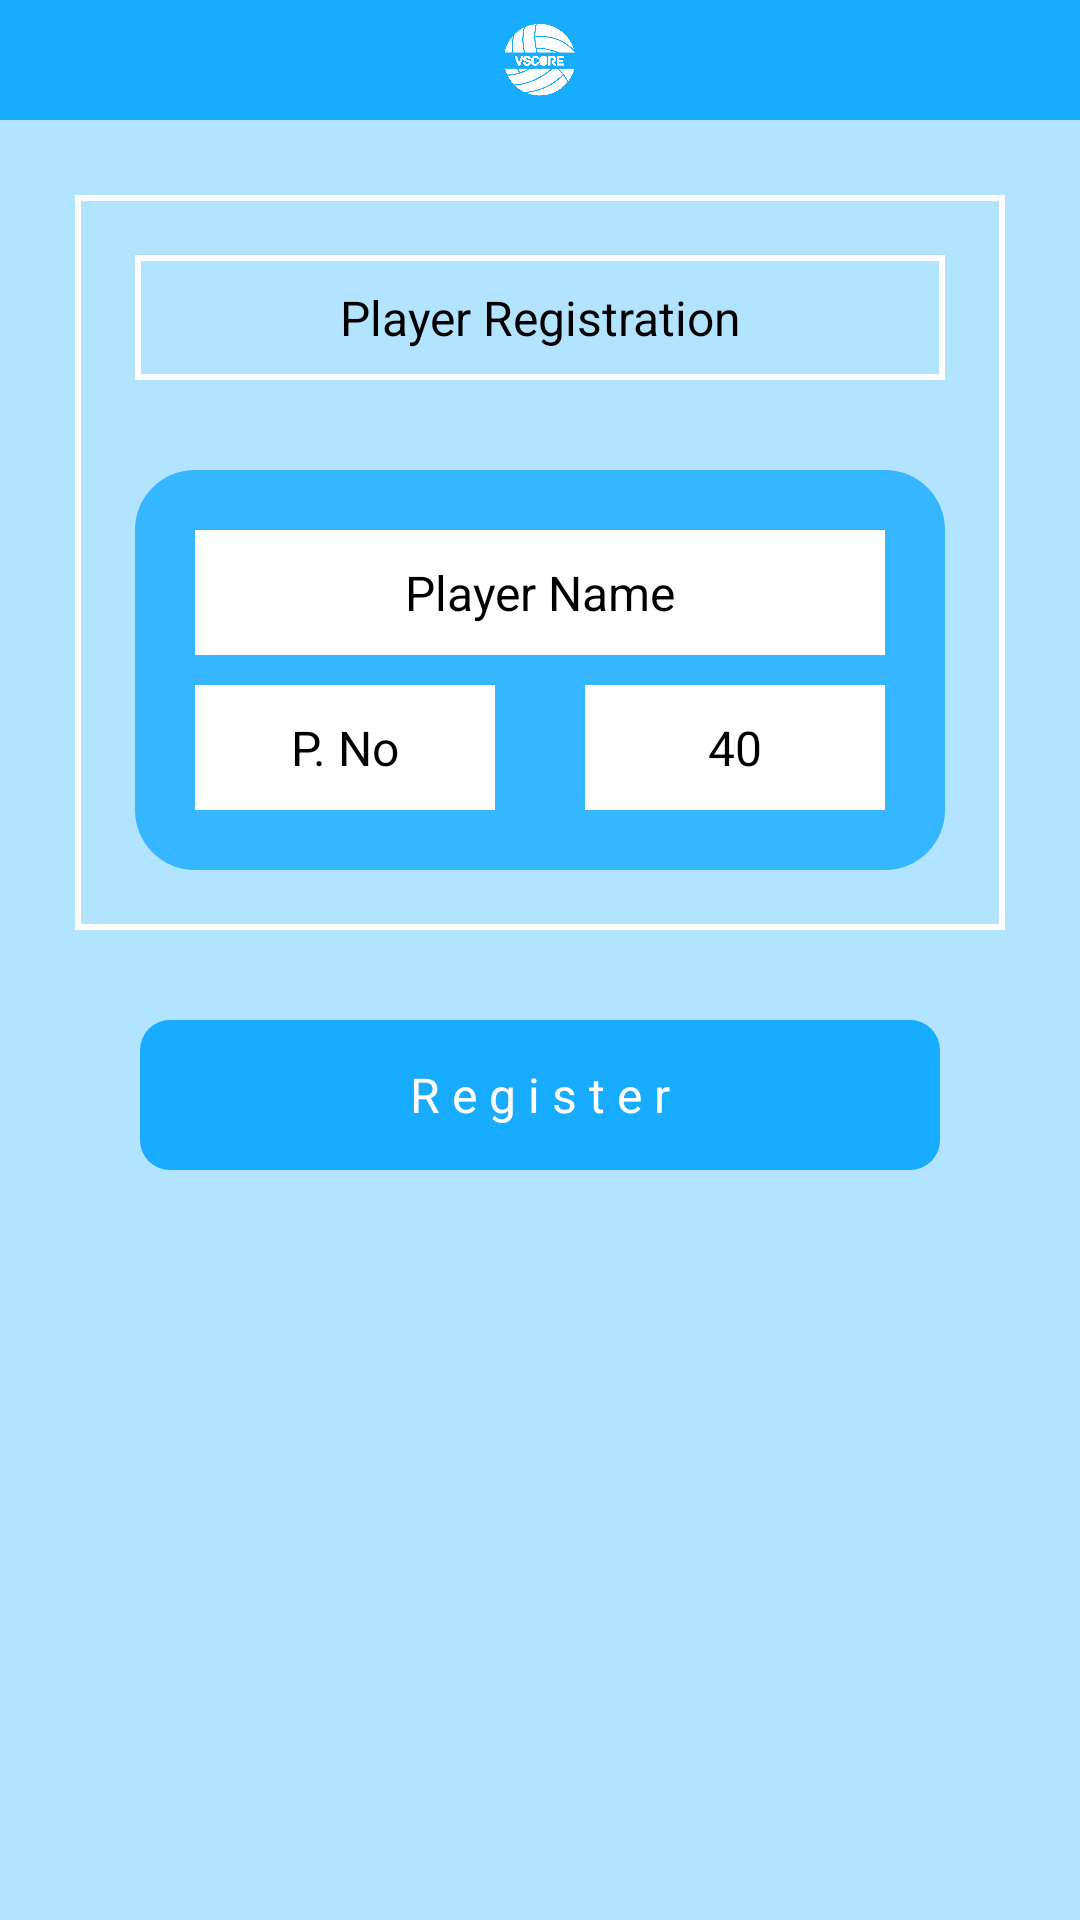

Write the Android layout XML for this screen, with the resource values it uses.
<!-- AndroidManifest.xml: application theme Theme.AppCompat.NoActionBar -->
<!-- res/layout/activity_player_create.xml -->
<?xml version="1.0" encoding="utf-8"?>
<layout xmlns:android="http://schemas.android.com/apk/res/android"
    xmlns:app="http://schemas.android.com/apk/res-auto"
    xmlns:tools="http://schemas.android.com/tools"
    tools:ignore="MissingDefaultResource">

    <LinearLayout
        android:layout_width="match_parent"
        android:layout_height="match_parent"
        android:background="@color/white"
        android:orientation="vertical"
        tools:context=".Player.ui.Create">

        <LinearLayout
            android:layout_width="match_parent"
            android:layout_height="wrap_content"
            android:background="@color/blue"
            android:orientation="vertical">

            <ImageView
                android:id="@+id/img_volleyball"

                android:layout_width="40dp"
                android:layout_height="40dp"
                android:layout_gravity="center"
                android:src="@drawable/logo"

                />

        </LinearLayout>

        <LinearLayout
            android:layout_width="match_parent"
            android:layout_height="fill_parent"
            android:background="@color/transparent_blue"

            android:orientation="vertical"
            android:padding="25dp">

            <LinearLayout
                android:layout_width="match_parent"
                android:layout_height="wrap_content"
                android:layout_marginBottom="10dp"
                android:background="@drawable/white_unfilled_rectangle"
                android:orientation="vertical"
                android:paddingLeft="20dp"
                android:paddingTop="20dp"
                android:paddingRight="20dp"
                android:paddingBottom="20dp">

                <TextView

                    android:layout_width="match_parent"
                    android:layout_height="wrap_content"
                    android:background="@drawable/white_unfilled_rectangle"
                    android:gravity="center"
                    android:padding="10dp"
                    android:text="Player Registration"
                    android:textColor="@color/black"
                    android:textSize="16sp" />

                <LinearLayout
                    android:layout_width="match_parent"
                    android:layout_height="match_parent"
                    android:layout_marginTop="30dp"
                    android:background="@drawable/rounded_button_blue"
                    android:orientation="vertical"
                    android:padding="20dp">

                    <EditText

                        android:layout_width="fill_parent"

                        android:layout_height="wrap_content"
                        android:background="@color/white"
                        android:gravity="center"
                        android:hint="Player Name"

                        android:padding="10dp"
                        android:textColor="@color/black"
                        android:textColorHint="@color/black"
                        android:textSize="16sp" />

                    <LinearLayout
                        android:layout_width="match_parent"
                        android:layout_height="wrap_content"
                        android:layout_marginTop="10dp"
                        android:orientation="horizontal">

                        <EditText

                            android:layout_width="wrap_content"
                            android:layout_height="wrap_content"
                            android:background="@color/white"
                            android:gravity="center"
                            android:hint="P. No"
                            android:minWidth="100dp"
                            android:padding="10dp"
                            android:textColor="@color/black"
                            android:textColorHint="@color/black"
                            android:textSize="16sp" />

                        <View
                            android:layout_width="fill_parent"
                            android:layout_height="10dp"
                            android:layout_weight="1"

                            android:minWidth="10dp" />

                        <EditText

                            android:layout_width="wrap_content"
                            android:layout_height="wrap_content"

                            android:background="@color/white"
                            android:gravity="center"
                            android:minWidth="100dp"
                            android:padding="10dp"

                            android:text="40"
                            android:textColor="@color/black"
                            android:textColorHint="@color/black"
                            android:textSize="16sp" />
                    </LinearLayout>
                </LinearLayout>


            </LinearLayout>

            <TextView
                android:id="@+id/createBtn"
                android:layout_width="wrap_content"
                android:layout_height="50dp"
                android:layout_gravity="center"
                android:layout_marginTop="20dp"

                android:background="@drawable/button_back"
                android:gravity="center"
                android:paddingHorizontal="90dp"
                android:text="R e g i s t e r"
                android:textColor="@color/white"
                android:textSize="16sp" />
        </LinearLayout>

    </LinearLayout>
</layout>
<!-- resources referenced by this layout -->
<resources>
  <color name="black">#FF000000</color>
  <color name="blue">#FF18ACFE</color>
  <color name="transparent_blue">#5518ACFE</color>
  <color name="white">#FFFFFFFF</color>
  <!-- drawable button_back (drawable) -->
  <?xml version="1.0" encoding="utf-8"?>
  <shape android:shape="rectangle"
      xmlns:android="http://schemas.android.com/apk/res/android" >
      <corners android:radius="10dp"/>
      <solid android:color="@color/blue"/>
  </shape>
  <!-- drawable logo: png bitmap (drawable, 40402 bytes) -->
  <!-- drawable rounded_button_blue (drawable) -->
  <?xml version="1.0" encoding="utf-8"?>
  <shape xmlns:android="http://schemas.android.com/apk/res/android">
      <corners  android:radius="20dp"/>
      <solid android:color="@color/button_blue"></solid>
  </shape>
  <!-- drawable white_unfilled_rectangle (drawable) -->
  <?xml version="1.0" encoding="utf-8"?>
  <shape xmlns:android="http://schemas.android.com/apk/res/android">
  
      <stroke android:color="@color/white" android:width="2dp"></stroke>
  </shape>
  <color name="button_blue">#FF35B6FE</color>
</resources>
